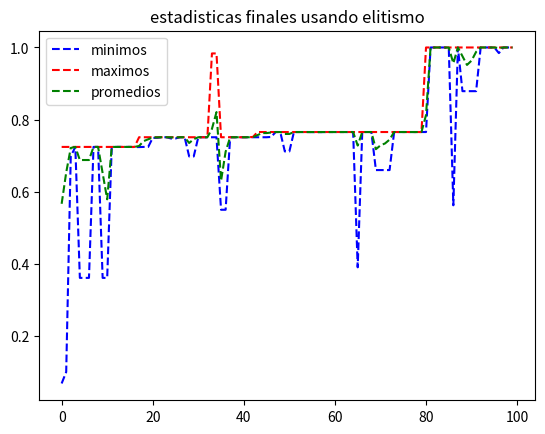
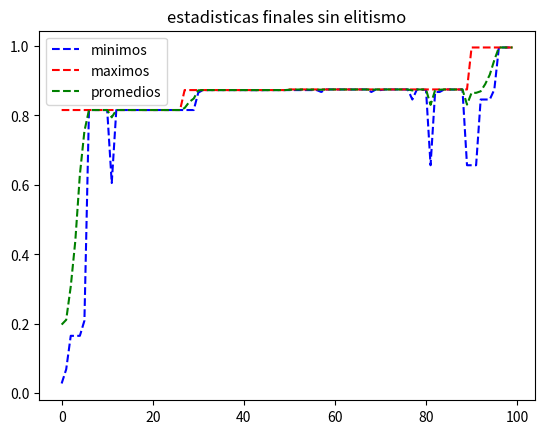

Recreate these plots in Python, in order.
#librerias
import random
import matplotlib
import matplotlib.pyplot as plt

#parametros
tam_poblacion = 10
genes = 30
prob_crossover = 0.75
prob_mutacion = 0.05
ciclos = 100  #20 o 100 o 200
tam_torneo = 2
porcentaje_elitismo = 20 #porciento
cant_elite = porcentaje_elitismo*tam_poblacion/100

#funciones soporte
def crear_poblacion(numeroDeGenomas, numeroDeIndividuos):
    cromosoma = list()
    cromosomas = list()
    for i in range(numeroDeIndividuos):
        for j in range(numeroDeGenomas):
            cromosoma.append(round(random.random()))
        cromosomas.append(cromosoma)
        cromosoma = list()
    return cromosomas

def bin_to_dec(cromosoma):
    length = len(cromosoma)
    numDec = 0
    for gen in cromosoma:
        numDec += gen*(2**(length - 1))
        length -= 1
    return numDec

def fun_obj(cromosoma):
    return (bin_to_dec(cromosoma)/(2**30 - 1))**2

def fitness(cromosoma, tot):
    return fun_obj(cromosoma)/tot

def calcular_total(cromosomas):
    tot = 0
    for cromosoma in cromosomas:
        tot += fun_obj(cromosoma)
    return tot

def ordenar(cromosomas):
    tot = calcular_total(cromosomas)
    for i in range(len(cromosomas)):
        for j in range(i, len(cromosomas)):
            if(fitness(cromosomas[i],tot) > fitness(cromosomas[j],tot)):
                aux = cromosomas[j]
                cromosomas[j] = cromosomas[i]
                cromosomas[i] = aux
    return cromosomas

#selecciones
def ruleta_segun_rango(cromosomas):
    cromosomas = ordenar(cromosomas)
    indicesDeLosPadres=list()
    totsum = 0
    for k in range(len(cromosomas)):
        totsum += k + 1
    for j in range(int(tam_poblacion/2)):
        indicesDeLosPadres.append([None, None])
        for i in range(2):
            totRuleta = 0
            flecha = random.random()*100
            index = 0
            condicion = True
            while(condicion):
                totRuleta += ((index + 1)/totsum)*100
                if(totRuleta >= flecha and indicesDeLosPadres[j][0] != index):
                    indicesDeLosPadres[j][i] = index
                    condicion = False
                elif(totRuleta >= flecha and indicesDeLosPadres[j][0] == index):
                    index = 0
                    flecha = random.random()*100
                    totRuleta = 0
                else:
                    index += 1
    return indicesDeLosPadres

def ruleta_normal(cromosomas):
    total = calcular_total(cromosomas)
    indicesDeLosPadres = list()
    for j in range(int(tam_poblacion/2)):
        indicesDeLosPadres.append([None, None])
        for i in range(2):
            totRuleta = 0
            flecha = random.random()*100
            index = 0
            condicion = True
            while(condicion):
                totRuleta += (fitness(cromosomas[index], total))*100
                if(totRuleta >= flecha and indicesDeLosPadres[j][0] != index):
                    indicesDeLosPadres[j][i] = index
                    condicion = False
                elif(totRuleta >= flecha and indicesDeLosPadres[j][0] == index):
                    flecha = random.random()*100
                    index=0
                    totRuleta=0
                else:
                    index += 1
    return indicesDeLosPadres

def seleccion_torneo(cromosomas):
    indices_de_padres = list()
    for j in range(int(tam_poblacion/2)):
        for i in range(2):
            padres = list()
            mejor_indice = 0
            mejor_fitness = 0
            for j in range(tam_torneo):
                indice_elegido = random.randint(0,9)        
                if (fitness(cromosomas[indice_elegido],calcular_total(cromosomas)) > mejor_fitness):
                    mejor_fitness = fitness(cromosomas[indice_elegido],calcular_total(cromosomas))
                    mejor_indice = indice_elegido
            padres.append(mejor_indice)
        indices_de_padres.append(padres)
    return indices_de_padres

#funcion para obtener padres
def obtenerpadres(indices, cromosomes, indiceDePareja): 
    padres = list()  
    for i in range(2):
        #print('numero de pareja: ', indiceDePareja)
        #print('indice del responsable: ', indices[indiceDePareja][i-1])
        padres.append(cromosomes[indices[indiceDePareja][i-1]])
    return padres

#crossovers
def crossover_mitad_mitad(padres, poblacion):
    if(prob_crossover <= random.random()):
        cruce = random.randint(1, genes - 1)
        hijo1 = padres[0][:cruce]  + padres[1][cruce:]
        hijo2 = padres[1][:cruce] + padres[0][cruce:]
        poblacion.append(hijo1)
        poblacion.append(hijo2)
    else:
        poblacion.append(padres[0])
        poblacion.append(padres[1])

def crossover_mascara(padres, poblacion_siguiente):
    if(prob_crossover <= random.random()):
        for j in range(2):
            hijo = list()
            mascara = list()
            i = 0
            for i in range(genes):
                mascara.append(round(random.random()))
            i = 0
            for i in range(genes):
                if(mascara[i] == 1):
                    hijo.append(padres[0][i])
                else:
                    hijo.append(padres[1][i])
            poblacion_siguiente.append(hijo)
    else:
        poblacion_siguiente.append(padres[0])
        poblacion_siguiente.append(padres[1])

#mutaciones
def mutacion_indice_aleatorio(individuo):
    if (prob_mutacion >= random.random()):
        cruce = random.randint(1, genes - 1)
        individuo[cruce] = 1 - individuo[cruce]  # Cambiar de 0 a 1 o de 1 a 0 con probabilidad prob_mutacion
    return individuo

def mutacion_mascara(individuo):
    if (prob_mutacion >= random.random()):
        mascara = list()
        i = 0
        for i in range(genes):
            mascara.append(round(random.random()))
        i = 0
        for i in range(genes):
            if(mascara[i] == 1):
                individuo[i] = 1 - individuo[i]
    return individuo

def mutacion_mascara_probabilidad(individuo):
    if (prob_mutacion >= random.random()):
        mascara = list()
        i = 0
        for i in range(genes):
            mascara.append(random.random())
        i = 0
        for i in range(genes):
            flecha = random.random()
            if(mascara[i] <= flecha):
                individuo[i] = 1 - individuo[i]
    return individuo

'''
estas funciones son los universos con las ruletas especificadas. La ultima vez que fueron probadas anduvieron correctamente, pero crear_universo se puede parametrizar. 
Si estas funciones no funcionasen, entonces seguro seria debido a cambios en otras funciones

def universo_ruleta_normal():   #funciona correctamente                                         
    cromosomes = crear_poblacion(genes, tam_poblacion)
    for j in range(ciclos):
        print("ciclo " , j)
        poblacion2 = list()
        padrecitos = ruleta_normal(cromosomes)
        for k in range(int(tam_poblacion/2)):
            crossover_mitad_mitad(obtenerpadres(padrecitos,cromosomes,k), poblacion2 )
        for i in range(tam_poblacion):
            poblacion2[i] = mutacion_indice_aleatorio(poblacion2[i])
        cromosomes = poblacion2
    for p in range(tam_poblacion):
        print("El cromosoma ", p," tiene un valor en funcion objetivo igual a:  ", cromosomes[p], " con una funcion objetivo de:  ", fun_obj(cromosomes[p]))


def universo_torneo():   #funciona correctamente                                          
    poblacion = crear_poblacion(genes, tam_poblacion)
    for j in range(ciclos):
        print("ciclo " , j)
        poblacion2 = list()
        padrecitos= seleccion_torneo(poblacion)
        for k in range(int(tam_poblacion/2)):
            crossover_mitad_mitad(obtenerpadres(padrecitos,poblacion,k), poblacion2 )
        for i in range(tam_poblacion):
            poblacion2[i] = mutacion_indice_aleatorio(poblacion2[i])
        poblacion = poblacion2
    for p in range(tam_poblacion):
        print("El cromosoma ", p," tiene un valor en funcion objetivo igual a:  ", poblacion[p], " con una funcion objetivo de:  ", fun_obj(poblacion[p]),"\n")
'''

#funcion para crear un universo con especificos metodos de desarrollo
def crear_universo(metodo_seleccion, metodo_crossover, metodo_mutacion):
    ejex = list()
    valores_minimos = list()
    valores_maximos = list()
    valores_promedio = list()
    poblacion = crear_poblacion(genes, tam_poblacion)
    for j in range(ciclos):
        ejex.append(j)
        valor_promedio = 0
        valor_minimo = 1
        valor_maximo = 0
        tot_sum = 0
        print("ciclo " , j)
        poblacion2 = list()
        padrecitos = metodo_seleccion(poblacion)
        for k in range(int(tam_poblacion/2)):
            metodo_crossover(obtenerpadres(padrecitos,poblacion,k), poblacion2)
        for i in range(tam_poblacion):
            poblacion2[i] = metodo_mutacion(poblacion2[i])
            if(fun_obj(poblacion2[i]) > valor_maximo):
                valor_maximo = fun_obj(poblacion2[i])
            if(fun_obj(poblacion2[i]) < valor_minimo):
                valor_minimo = fun_obj(poblacion2[i])
            tot_sum += fun_obj(poblacion2[i])
        promedio = tot_sum/tam_poblacion
        valores_minimos.append(valor_minimo)
        valores_maximos.append(valor_maximo)
        valores_promedio.append(promedio)
        poblacion = poblacion2
    plt.plot(ejex, valores_minimos, 'b--', label = 'minimos')
    plt.legend(loc = 'best')
    plt.plot(ejex , valores_maximos, 'r--', label = 'maximos')
    plt.legend(loc = 'best')
    plt.plot(ejex, valores_promedio, 'g--', label = 'promedios')
    plt.legend(loc = 'best')
    plt.title('estadisticas finales sin elitismo')
    plt.show()

#funcion para crear un universo con especificos metodos de desarrollo y que hace uso del elitismo
def crear_universo_con_elitismo(metodo_seleccion, metodo_crossover, metodo_mutacion):
    ejex = list()
    valores_minimos = list()
    valores_maximos = list()
    valores_promedio = list()
    poblacion = crear_poblacion(genes, tam_poblacion)
    for j in range(ciclos):
        ejex.append(j)
        valor_promedio = 0
        valor_minimo = 1
        valor_maximo = 0
        tot_sum = 0
        print("ciclo " , j)
        poblacion2 = list()
        poblacion = ordenar(poblacion)
        for e in range(int(cant_elite)):
            poblacion2.append(poblacion[tam_poblacion - e - 1])
        padrecitos = metodo_seleccion(poblacion)
        for k in range(int((tam_poblacion - cant_elite)/2)):
            metodo_crossover(obtenerpadres(padrecitos,poblacion,k), poblacion2)
        for i in range(tam_poblacion):
            poblacion2[i] = metodo_mutacion(poblacion2[i])
            if(fun_obj(poblacion2[i]) > valor_maximo):
                valor_maximo = fun_obj(poblacion2[i])
            if(fun_obj(poblacion2[i]) < valor_minimo):
                valor_minimo = fun_obj(poblacion2[i])
            tot_sum += fun_obj(poblacion2[i])
        promedio = tot_sum/tam_poblacion
        valores_minimos.append(valor_minimo)
        valores_maximos.append(valor_maximo)
        valores_promedio.append(promedio)
        poblacion = poblacion2
    plt.plot(ejex, valores_minimos, 'b--', label = 'minimos')
    plt.legend(loc = 'best')
    plt.plot(ejex , valores_maximos, 'r--', label = 'maximos')
    plt.legend(loc = 'best')
    plt.plot(ejex, valores_promedio, 'g--', label = 'promedios')
    plt.legend(loc = 'best')
    plt.title('estadisticas finales usando elitismo')
    plt.show()
    
crear_universo_con_elitismo(ruleta_segun_rango, crossover_mitad_mitad, mutacion_indice_aleatorio)
crear_universo(ruleta_segun_rango, crossover_mitad_mitad, mutacion_indice_aleatorio)
